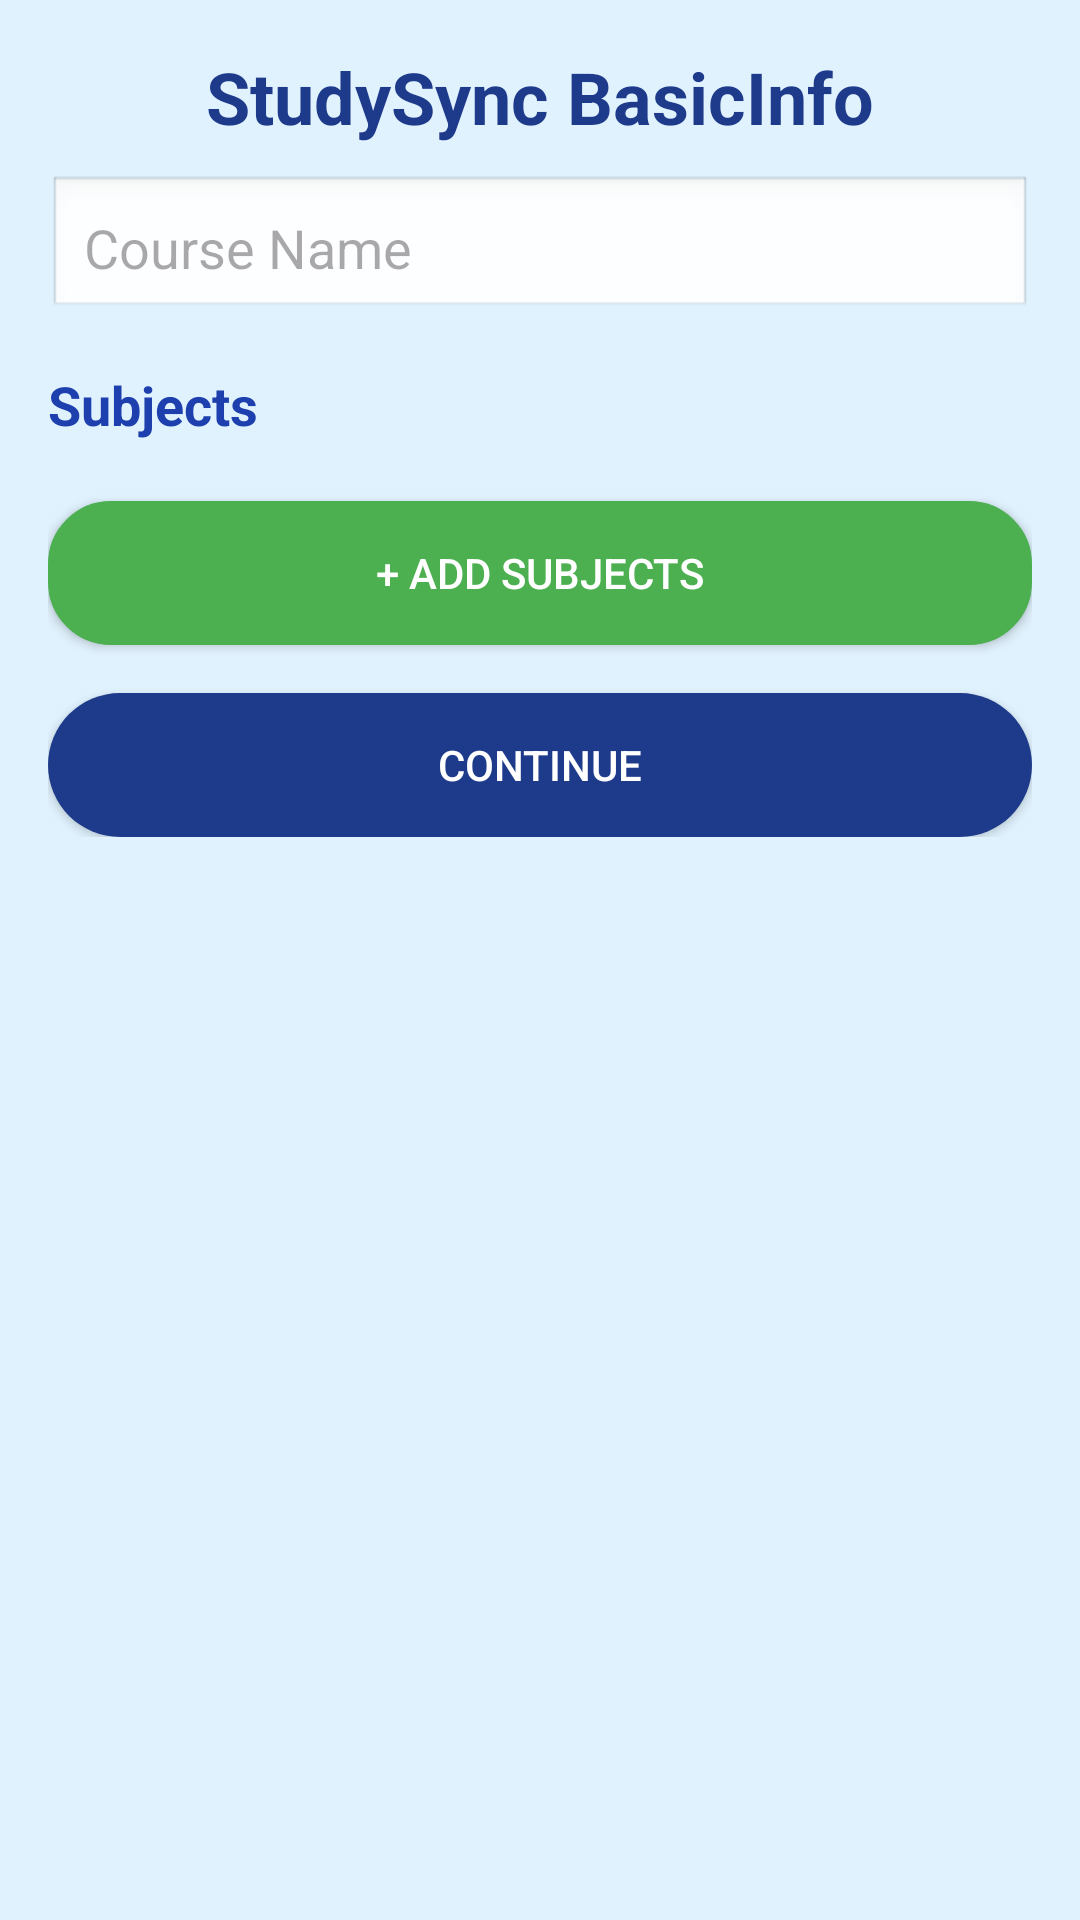

Write the Android layout XML for this screen, with the resource values it uses.
<!-- AndroidManifest.xml: application theme Theme.StudySync -->
<!-- res/layout/activity_basic_info.xml -->
<?xml version="1.0" encoding="utf-8"?>
<ScrollView xmlns:android="http://schemas.android.com/apk/res/android"
    android:layout_width="match_parent"
    android:layout_height="match_parent"
    android:background="@color/softBlue"
    android:padding="16dp">

    <LinearLayout
        android:layout_width="match_parent"
        android:layout_height="wrap_content"
        android:orientation="vertical">

        
        <TextView
            android:layout_width="wrap_content"
            android:layout_height="wrap_content"
            android:textColor="@color/navyBlue"
            android:text="@string/Basic_Info"
            android:textSize="24sp"
            android:textStyle="bold"
            android:layout_gravity="center"
            android:layout_marginBottom="10dp"/>

        
        <EditText
            android:id="@+id/etCourseName"
            android:autofillHints="name"
            android:layout_width="match_parent"
            android:layout_height="wrap_content"
            android:hint="@string/Course_name"
            android:inputType="text"
            android:padding="12dp"
            android:background="@android:drawable/edit_text"
            android:layout_marginBottom="16dp"/>

        
        <TextView
            android:layout_width="wrap_content"
            android:layout_height="wrap_content"
            android:textColor="@color/darkblue"
            android:text="@string/subjects"
            android:textSize="18sp"
            android:textStyle="bold"
            android:layout_marginBottom="8dp"/>

        
        <LinearLayout
            android:id="@+id/subjectsContainer"
            android:layout_width="match_parent"
            android:layout_height="wrap_content"
            android:orientation="vertical"/>

        
        <Button
            android:id="@+id/btnAdd"
            android:layout_width="match_parent"
            android:layout_height="wrap_content"
            android:text="@string/Add"
            android:layout_marginTop="12dp"
            android:background="@drawable/rounded_bg"
            android:backgroundTint="#4CAF50"
            android:textColor="#FFFFFF"/>

        
        <Button
            android:id="@+id/btnContinue"
            android:layout_width="match_parent"
            android:layout_height="wrap_content"
            android:text="@string/btn"
            android:layout_marginTop="16dp"
            android:backgroundTint="#1E3A8A"
            android:background="@drawable/button_gradient"
            android:textColor="#FFFFFF"/>

    </LinearLayout>
</ScrollView>
<!-- resources referenced by this layout -->
<resources>
  <color name="darkblue">#1E40AF</color>
  <color name="navyBlue">#1E3A8A</color>
  <color name="softBlue">#E0F2FE</color>
  <!-- drawable button_gradient (drawable) -->
  <shape xmlns:android="http://schemas.android.com/apk/res/android">
      <gradient
          android:startColor="@color/darkblue"
          android:endColor="@color/blue"
          android:angle="0"/>
      <corners android:radius="30dp"/>
  </shape>
  <!-- drawable rounded_bg (drawable) -->
  <shape xmlns:android="http://schemas.android.com/apk/res/android">
      <solid android:color="@color/primary"/>
  
      <corners android:radius="20dp"/>
  
      <stroke
          android:width="2dp"
          android:color="@color/black"/>
  </shape>
  <string name="Add">+ Add Subjects</string>
  <string name="Basic_Info"> StudySync BasicInfo</string>
  <string name="Course_name">Course Name</string>
  <string name="btn">Continue</string>
  <string name="subjects">Subjects</string>
  <style name="Theme.StudySync" parent="Theme.Material3.DayNight.NoActionBar">
          
          <item name="colorPrimary">@color/primaryBlue</item>
          <item name="colorOnPrimary">@color/white</item>
          
          <item name="colorSecondary">@color/mintGreen</item>
          <item name="colorOnSecondary">#000000</item>
          
          <item name="android:statusBarColor">@color/primaryBlue</item>
      </style>
  <color name="blue">#3B82F6</color>
  <color name="primary">#4A90E2</color>
  <color name="black">#FF000000</color>
  <color name="primaryBlue">#4A90E2</color>
  <color name="white">#FFFFFFFF</color>
  <color name="mintGreen">#50E3C2</color>
</resources>
